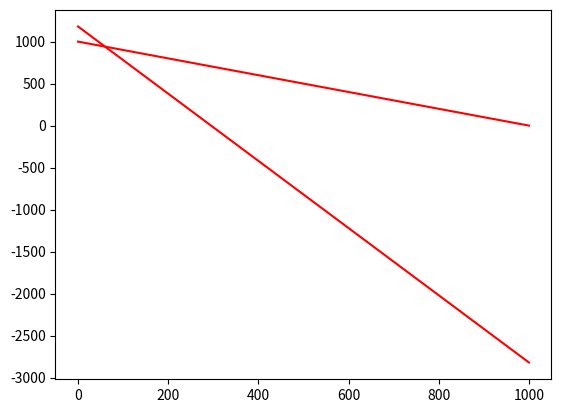

The script that saved this image:
import matplotlib.pyplot as plt
import numpy as np



# setting the axes at the centre
fig = plt.figure()
ax = fig.add_subplot(1, 1, 1)


# 100 linearly spaced numbers
xCasesSold = np.linspace(0,1000,100)
# the function, which is y = x^2 here
yCasesSold = -xCasesSold + 1000
# plot the function
plt.plot(xCasesSold, yCasesSold, 'r',)


# 100 linearly spaced numbers
xEarnings = np.linspace(0,1000,100)
# the function, which is y = x^2 here
yEarnings = -4 * xEarnings + 1180
# plot the function
plt.plot(xEarnings, yEarnings, 'r')

# show the plot
plt.show()